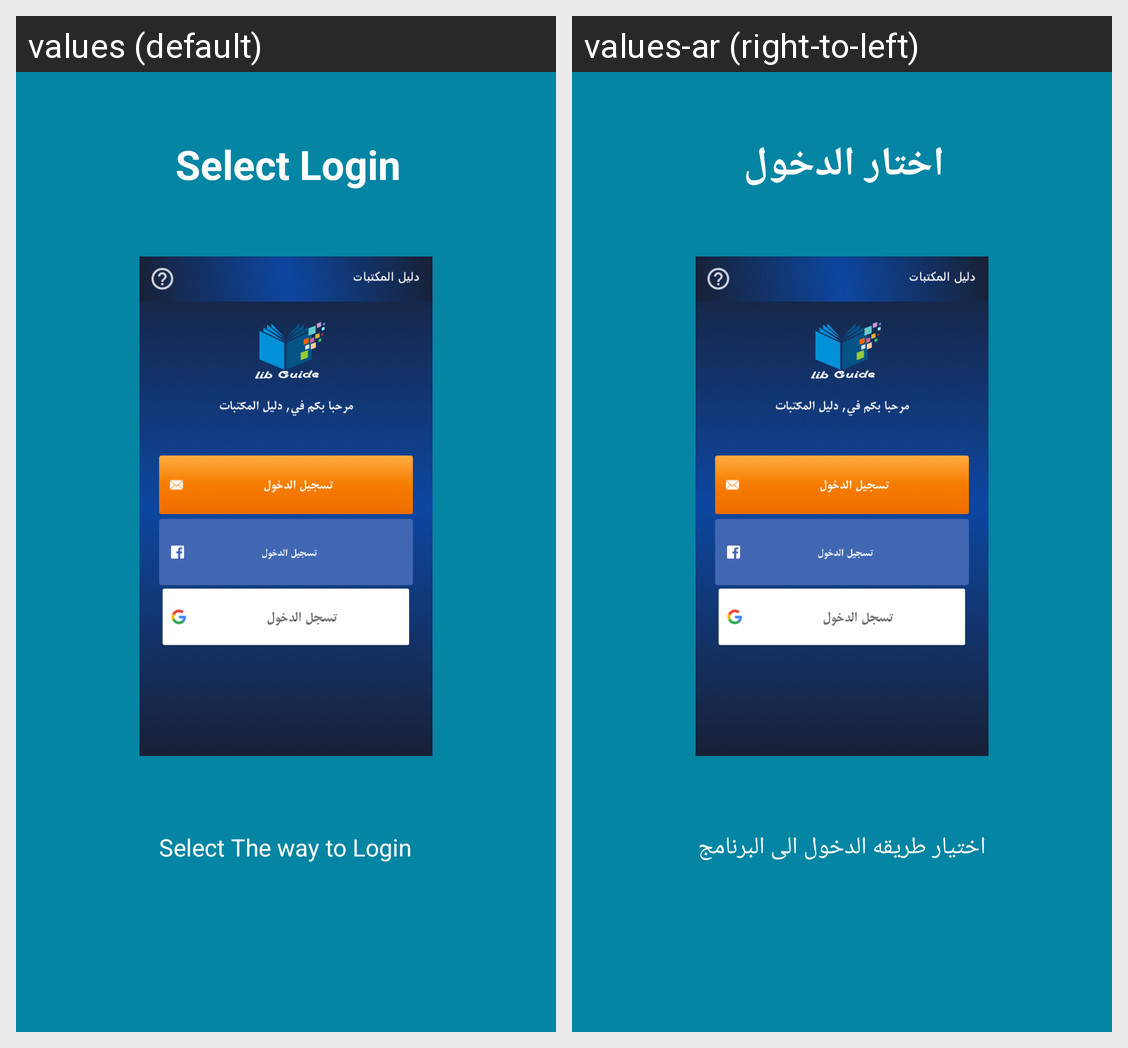

Here is an Android app screen in its default locale and in the app's own translations. Write out the translated-string differences for the strings that appear on this screen.
Android screen res/layout/app_intro1.xml rendered under 2 locales, left to right: values (default), values-ar (right-to-left). Device: Nexus 5 (rendered at 1080×1920; each locale shown at half size, 540×960, under a caption strip naming it); theme AppTheme.
Strings drawn on this screen, with the default value and each locale's value (text and hints the layout hard-codes, and strings that could not be matched under every locale, appear in the picture but are not listed):

intro1
  values: Select Login
  values-ar: اختار الدخول

home1
  values: Select The way to Login
  values-ar: اختيار طريقه الدخول الى البرنامج
